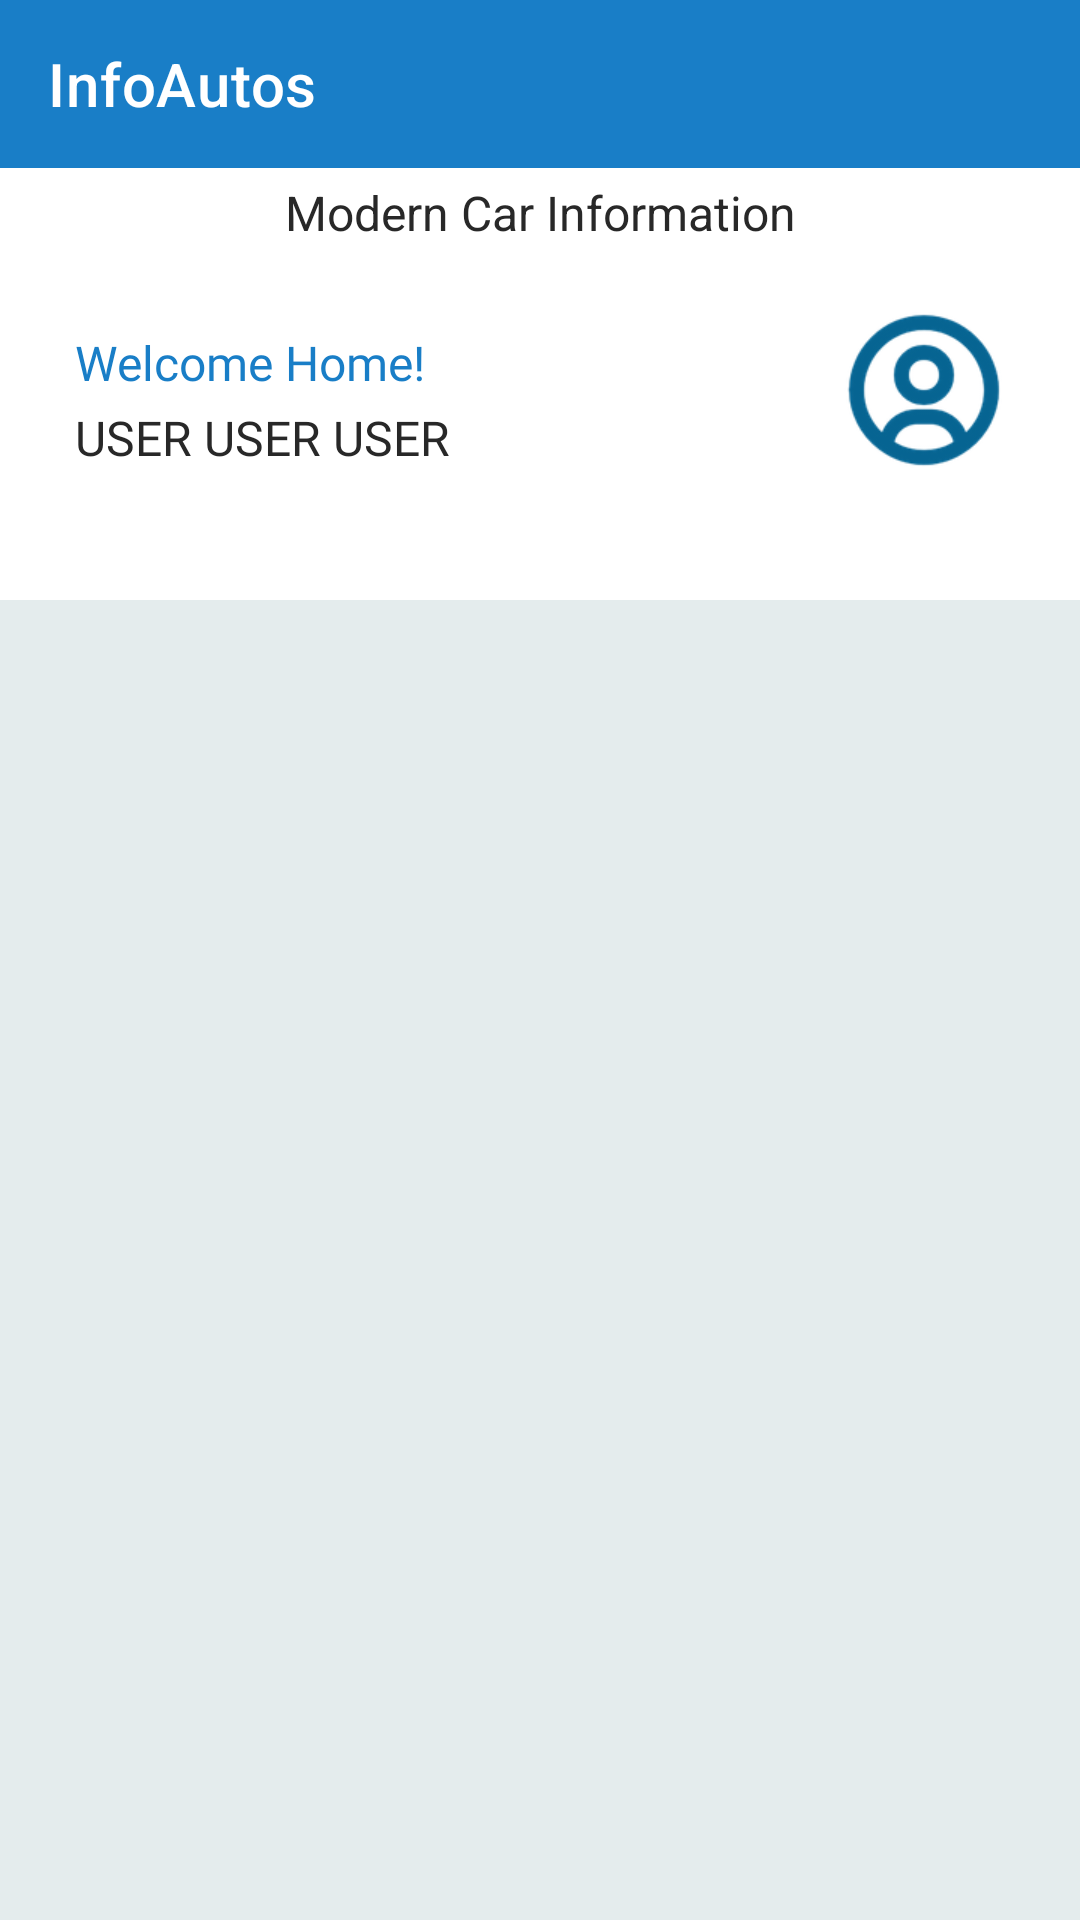

Produce the Android XML layout that renders to this screen, including the resource entries it uses.
<!-- AndroidManifest.xml: application theme Theme.InfoCarsApp -->
<!-- res/layout/vehicle_grid.xml -->
<?xml version="1.0" encoding="UTF-8" ?>
<FrameLayout xmlns:android="http://schemas.android.com/apk/res/android"
    xmlns:app="http://schemas.android.com/apk/res-auto"
    xmlns:tools="http://schemas.android.com/tools"
    android:layout_width="match_parent"
    android:layout_height="wrap_content"
    android:orientation="vertical"
    tools:context="com.infocarsapp.Autos_Fragment">

    <include
        layout="@layout/toolbar"
        app:layout_constraintEnd_toEndOf="parent"
        app:layout_constraintStart_toStartOf="parent"
        app:layout_constraintTop_toTopOf="parent" />

    <TextView
        android:layout_width="match_parent"
        android:layout_height="wrap_content"
        tools:ignore="RtlCompat"
        android:layout_marginTop="60dp"
        android:layout_gravity="left"
        android:textAlignment="center"
        android:text="Modern Car Information"
        android:textSize="16sp"
        android:textColor="@color/text"/>

    <RelativeLayout
        android:layout_width="match_parent"
        android:layout_height="wrap_content"
        android:layout_marginTop="90dp"
        app:elevation="6dp">

        <TextView
            android:layout_width="wrap_content"
            android:layout_height="wrap_content"
            android:layout_marginLeft="25dp"
            android:layout_marginTop="20dp"
            android:fontFamily="@font/louis"
            android:text="Welcome Home!"
            android:textColor="@color/colorPrimaryDark"
            android:textSize="16sp" />

        <TextView
            android:layout_width="wrap_content"
            android:layout_height="wrap_content"
            android:layout_marginLeft="25dp"
            android:layout_marginTop="45dp"
            android:fontFamily="@font/louis"
            android:text="User User User"
            android:textAllCaps="true"
            android:textColor="@color/text"
            android:textSize="16sp" />

        <ImageView
            android:id="@+id/profile_image"
            android:layout_width="60dp"
            android:layout_height="80dp"
            android:layout_alignParentEnd="true"
            android:layout_gravity="right"
            android:layout_marginEnd="22dp"
            android:src="@drawable/user_circle_regular_240" />
    </RelativeLayout>

    <androidx.core.widget.NestedScrollView
        android:layout_width="match_parent"
        android:layout_height="match_parent"
        android:layout_marginTop="200dp"
        android:paddingTop="15dp"
        android:background="@color/white"
        android:paddingStart="16dp"
        android:paddingEnd="16dp"
        android:backgroundTint="#e4eced"
        app:layout_behavior="Agency">
        <androidx.recyclerview.widget.RecyclerView
            android:id="@+id/listVehiclesPrint"
            android:layout_width="match_parent"
            android:layout_height="match_parent"/>
    </androidx.core.widget.NestedScrollView>
</FrameLayout>
<!-- res/layout/toolbar.xml (included above) -->
<?xml version="1.0" encoding="utf-8"?>
<androidx.appcompat.widget.Toolbar xmlns:android="http://schemas.android.com/apk/res/android"
    xmlns:app="http://schemas.android.com/apk/res-auto"
    android:layout_width="match_parent"
    android:layout_height="wrap_content"
    android:background="@color/colorPrimaryDark"
    app:title="@string/app_name"
    app:titleTextColor="#FFFFFF">
</androidx.appcompat.widget.Toolbar>
<!-- resources referenced by this layout -->
<resources>
  <color name="colorPrimaryDark">#197EC7</color>
  <color name="text">#282828</color>
  <color name="white">#FFFFFFFF</color>
  <!-- drawable user_circle_regular_240: png bitmap (drawable, 11195 bytes) -->
  <string name="app_name">InfoAutos</string>
  <style name="Theme.InfoCarsApp" parent="Theme.MaterialComponents.DayNight.NoActionBar">
          
          <item name="colorPrimary">@color/colorPrimaryDark</item>
          <item name="colorPrimaryVariant">@color/colorPrimaryDark</item>
          <item name="colorOnPrimary">@color/white</item>
          
          <item name="colorSecondary">@color/text</item>
          <item name="colorSecondaryVariant">@color/text</item>
          <item name="colorOnSecondary">@color/colorSecondaryDark</item>
          
          <item name="android:statusBarColor" tools:targetApi="l">?attr/colorPrimaryVariant</item>
          
      </style>
  <color name="colorSecondaryDark">#383838</color>
</resources>
